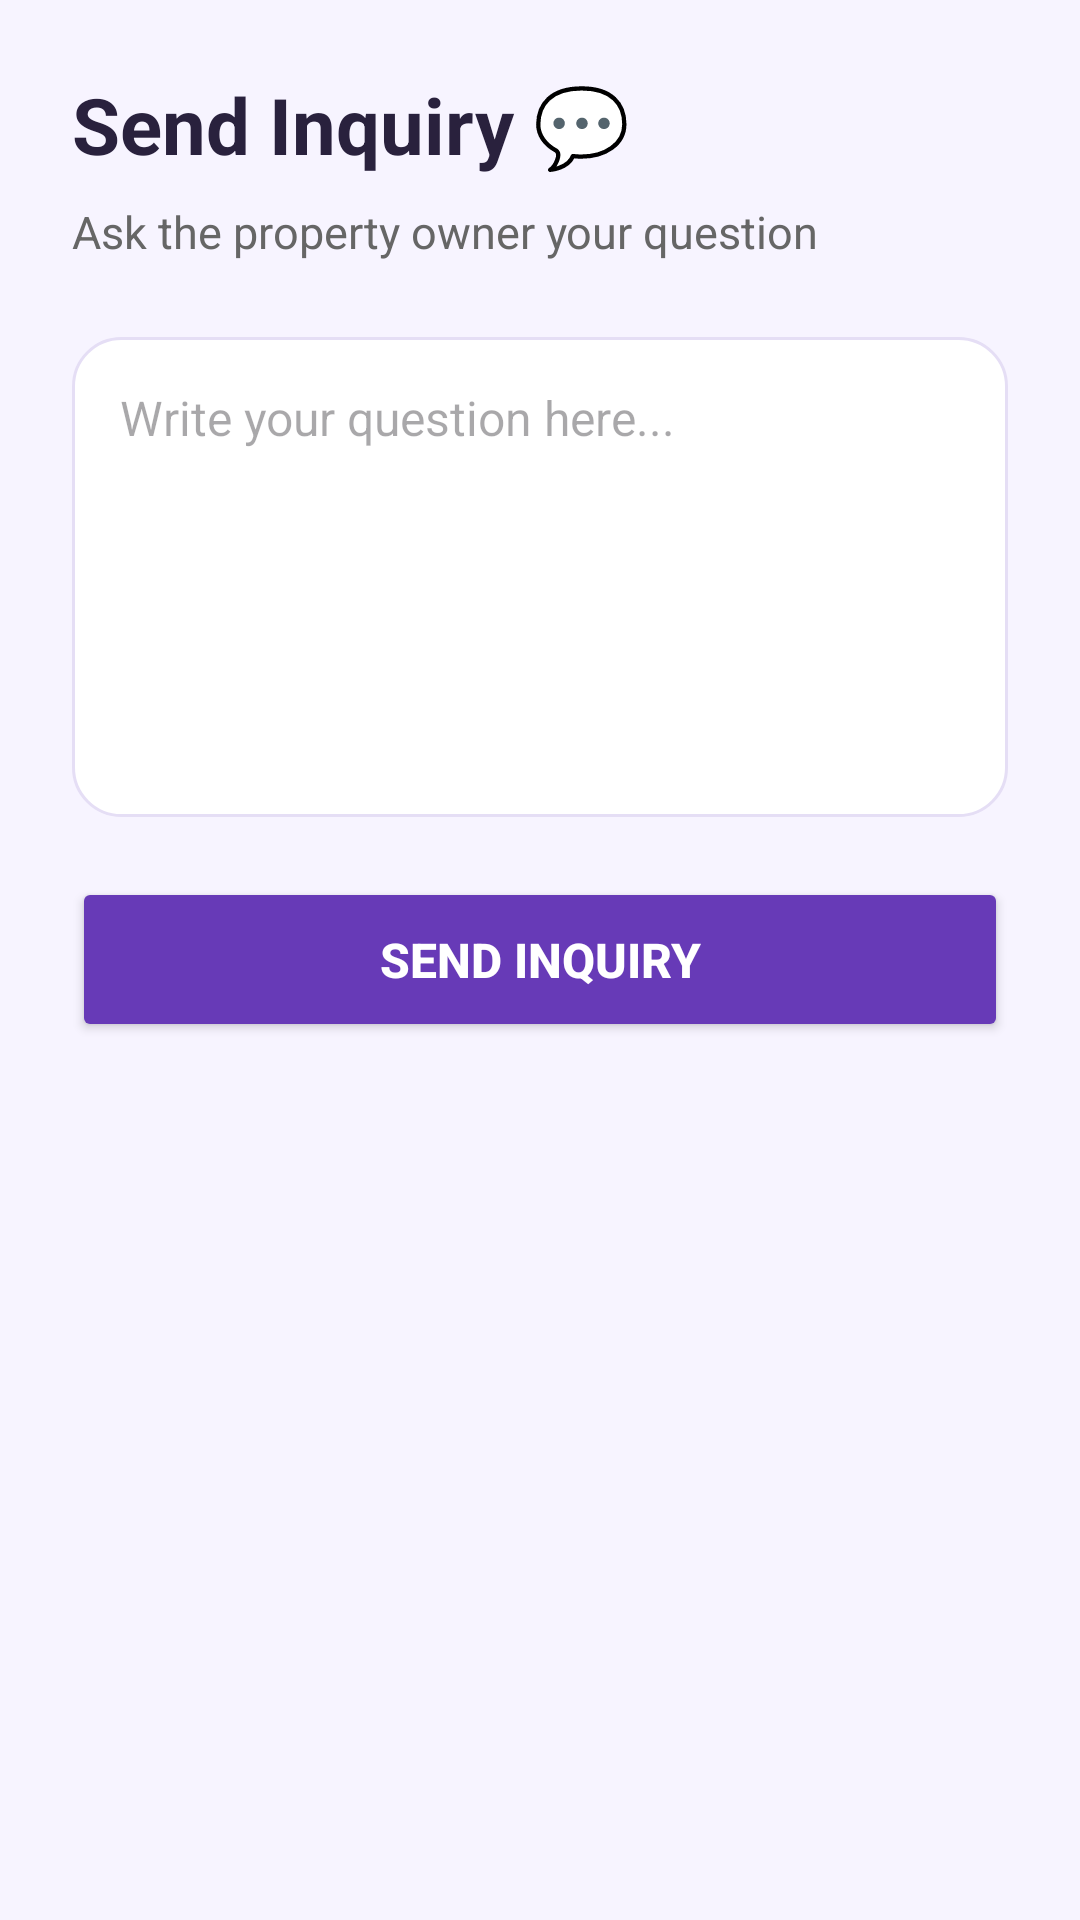

Layout XML and referenced resources for this Android screen:
<!-- AndroidManifest.xml: application theme Theme.RentFinder -->
<!-- res/layout/activity_student_inquiry.xml -->
<?xml version="1.0" encoding="utf-8"?>
<ScrollView
    xmlns:android="http://schemas.android.com/apk/res/android"
    android:layout_width="match_parent"
    android:layout_height="match_parent"
    android:background="#F7F4FF"
    android:fillViewport="true">

    <LinearLayout
        android:layout_width="match_parent"
        android:layout_height="wrap_content"
        android:orientation="vertical"
        android:padding="24dp">

        <TextView
            android:layout_width="match_parent"
            android:layout_height="wrap_content"
            android:text="Send Inquiry 💬"
            android:textColor="#29213D"
            android:textSize="26sp"
            android:textStyle="bold" />

        <TextView
            android:layout_width="match_parent"
            android:layout_height="wrap_content"
            android:layout_marginTop="8dp"
            android:text="Ask the property owner your question"
            android:textColor="#666666"
            android:textSize="15sp" />

        <EditText
            android:id="@+id/etQuestion"
            android:layout_width="match_parent"
            android:layout_height="160dp"
            android:layout_marginTop="25dp"
            android:background="@drawable/property_card_background"
            android:gravity="top"
            android:hint="Write your question here..."
            android:inputType="textMultiLine"
            android:padding="16dp"
            android:textSize="16sp" />

        <Button
            android:id="@+id/btnSend"
            android:layout_width="match_parent"
            android:layout_height="55dp"
            android:layout_marginTop="20dp"
            android:backgroundTint="#673AB7"
            android:text="SEND INQUIRY"
            android:textColor="#FFFFFF"
            android:textSize="16sp"
            android:textStyle="bold" />

    </LinearLayout>

</ScrollView>
<!-- resources referenced by this layout -->
<resources>
  <!-- drawable property_card_background (drawable) -->
  <?xml version="1.0" encoding="utf-8"?>
  <selector xmlns:android="http://schemas.android.com/apk/res/android">
  
      <item android:state_pressed="true">
          <shape android:shape="rectangle">
  
              <solid android:color="#EDE7F6"/>
  
              <corners android:radius="16dp"/>
  
              <stroke
                  android:width="2dp"
                  android:color="#673AB7"/>
  
          </shape>
      </item>
  
      <item>
          <shape android:shape="rectangle">
  
              <solid android:color="#FFFFFF"/>
  
              <corners android:radius="16dp"/>
  
              <stroke
                  android:width="1dp"
                  android:color="#E5DEF5"/>
  
          </shape>
      </item>
  
  </selector>
  <style name="Theme.RentFinder" parent="Base.Theme.RentFinder" />
  <style name="Base.Theme.RentFinder" parent="Theme.Material3.DayNight.NoActionBar">
          
          
      </style>
</resources>
